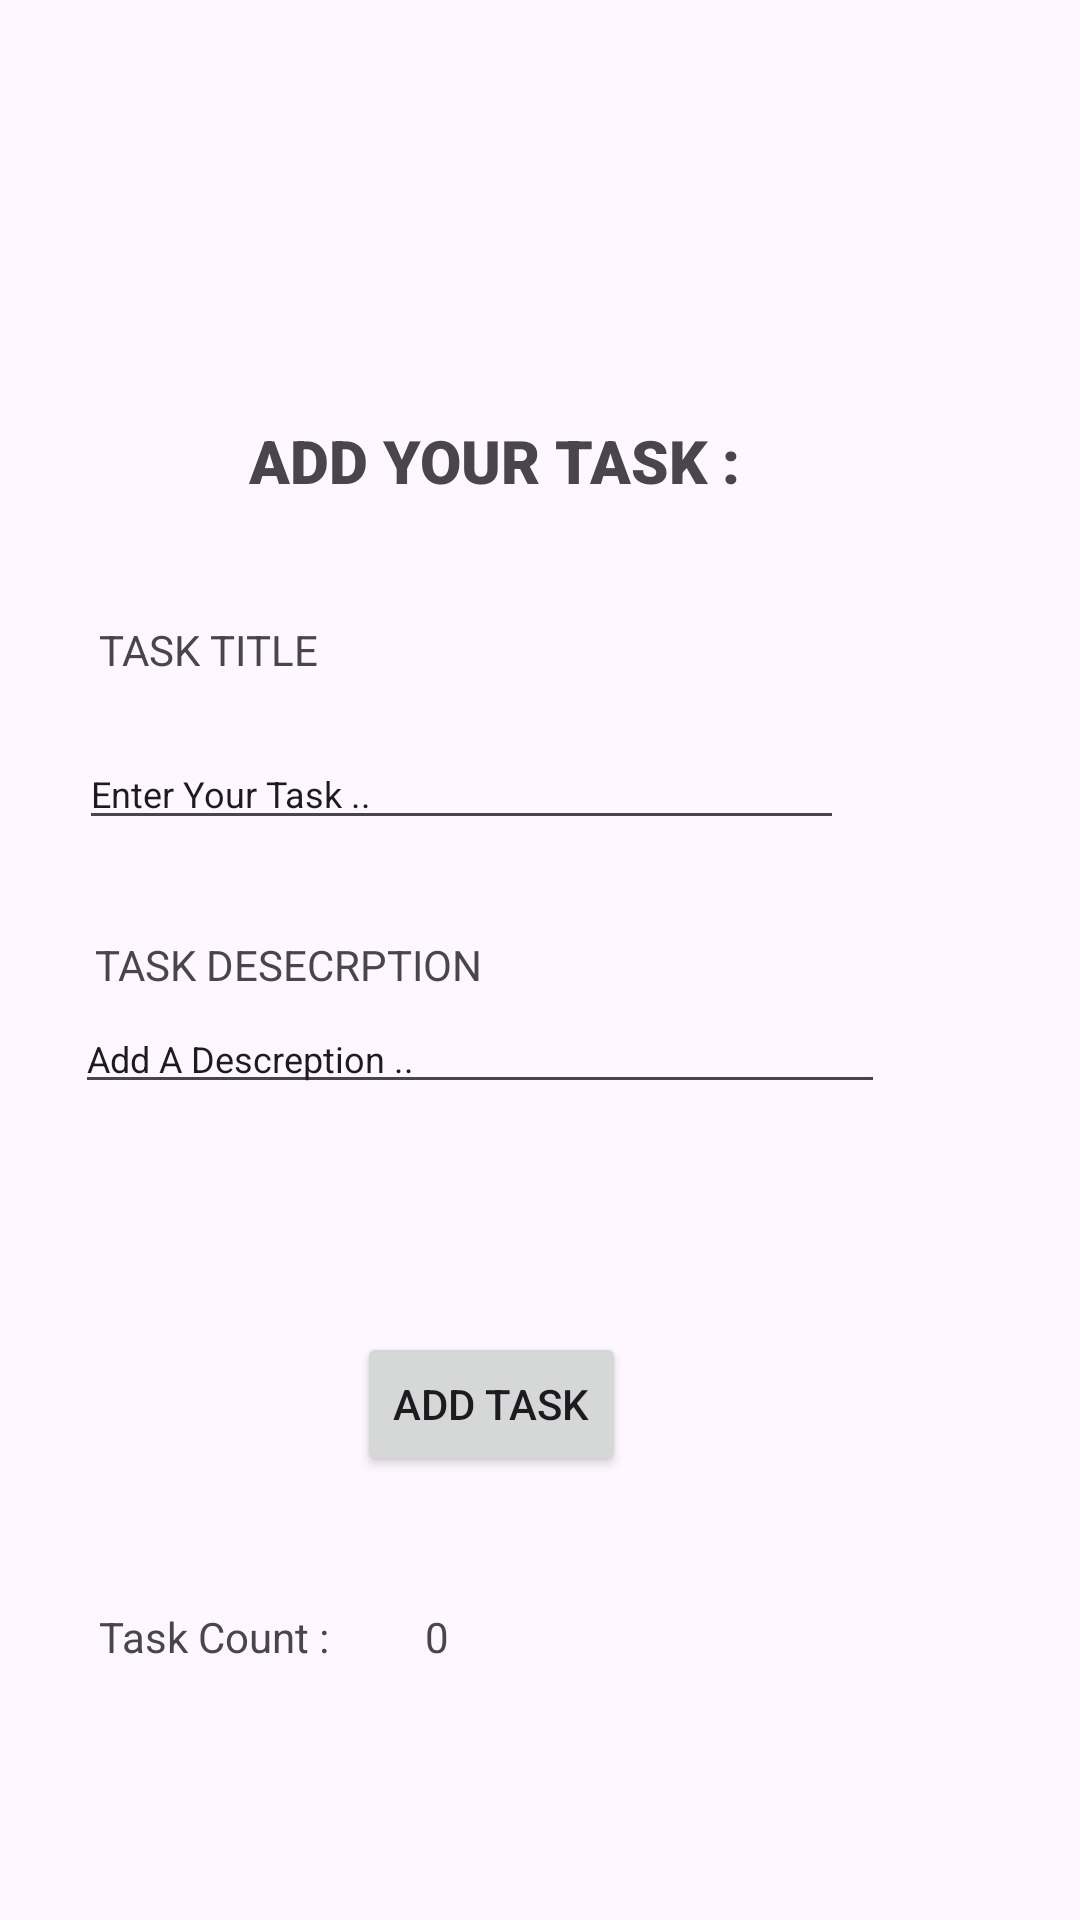

Here is an Android app screen rendered from its layout file. Give the layout XML and the strings, colors and styles it references.
<!-- AndroidManifest.xml: application theme Theme.TaskMaster -->
<!-- res/layout/activity_main2.xml -->
<?xml version="1.0" encoding="utf-8"?>
<androidx.constraintlayout.widget.ConstraintLayout xmlns:android="http://schemas.android.com/apk/res/android"
    xmlns:app="http://schemas.android.com/apk/res-auto"
    xmlns:tools="http://schemas.android.com/tools"
    android:layout_width="match_parent"
    android:layout_height="match_parent"
    tools:context=".MainActivity2">

    <EditText
        android:id="@+id/editTextText2"
        android:layout_width="270dp"
        android:layout_height="33dp"
        android:layout_marginTop="4dp"
        android:ems="10"
        android:inputType="text"
        android:text="Add A Descreption .."
        android:textSize="12sp"
        app:layout_constraintEnd_toEndOf="parent"
        app:layout_constraintHorizontal_bias="0.276"
        app:layout_constraintStart_toStartOf="parent"
        app:layout_constraintTop_toBottomOf="@+id/textView3" />

    <TextView
        android:id="@+id/textView3"
        android:layout_width="wrap_content"
        android:layout_height="wrap_content"
        android:layout_marginTop="32dp"
        android:text="TASK DESECRPTION"
        app:layout_constraintEnd_toEndOf="parent"
        app:layout_constraintHorizontal_bias="0.138"
        app:layout_constraintStart_toStartOf="parent"
        app:layout_constraintTop_toBottomOf="@+id/editTextText" />

    <TextView
        android:id="@+id/textView"
        android:layout_width="wrap_content"
        android:layout_height="wrap_content"
        android:layout_marginTop="140dp"
        android:fontFamily="sans-serif-black"
        android:text="ADD YOUR TASK :"
        android:textSize="20sp"
        app:layout_constraintEnd_toEndOf="parent"
        app:layout_constraintHorizontal_bias="0.422"
        app:layout_constraintStart_toStartOf="parent"
        app:layout_constraintTop_toTopOf="parent" />

    <TextView
        android:id="@+id/textView2"
        android:layout_width="wrap_content"
        android:layout_height="wrap_content"
        android:layout_marginTop="40dp"
        android:text="TASK TITLE"
        app:layout_constraintEnd_toEndOf="parent"
        app:layout_constraintHorizontal_bias="0.115"
        app:layout_constraintStart_toStartOf="parent"
        app:layout_constraintTop_toBottomOf="@+id/textView" />

    <EditText
        android:id="@+id/editTextText"
        android:layout_width="255dp"
        android:layout_height="34dp"
        android:layout_marginTop="20dp"
        android:ems="10"
        android:inputType="text"
        android:text="Enter Your Task .."
        android:textColorHint="#FF3E3C3C"
        android:textSize="12sp"
        app:layout_constraintEnd_toEndOf="parent"
        app:layout_constraintHorizontal_bias="0.25"
        app:layout_constraintStart_toStartOf="parent"
        app:layout_constraintTop_toBottomOf="@+id/textView2" />

    <Button
        android:id="@+id/button3"
        android:layout_width="wrap_content"
        android:layout_height="wrap_content"
        android:layout_marginTop="76dp"
        android:text="Add Task"
        app:layout_constraintEnd_toEndOf="parent"
        app:layout_constraintHorizontal_bias="0.44"
        app:layout_constraintStart_toStartOf="parent"
        app:layout_constraintTop_toBottomOf="@+id/editTextText2" />

    <TextView
        android:id="@+id/textView4"
        android:layout_width="wrap_content"
        android:layout_height="wrap_content"
        android:layout_marginTop="44dp"
        android:text="Task Count :"
        app:layout_constraintBottom_toBottomOf="parent"
        app:layout_constraintEnd_toEndOf="parent"
        app:layout_constraintHorizontal_bias="0.116"
        app:layout_constraintStart_toStartOf="parent"
        app:layout_constraintTop_toBottomOf="@+id/button3"
        app:layout_constraintVertical_bias="0.0" />

    <TextView
        android:id="@+id/textView5"
        android:layout_width="wrap_content"
        android:layout_height="wrap_content"
        android:layout_marginStart="32dp"
        android:layout_marginTop="44dp"
        android:text="0"
        app:layout_constraintBottom_toBottomOf="parent"
        app:layout_constraintEnd_toEndOf="parent"
        app:layout_constraintHorizontal_bias="0.0"
        app:layout_constraintStart_toEndOf="@+id/textView4"
        app:layout_constraintTop_toBottomOf="@+id/button3"
        app:layout_constraintVertical_bias="0.0" />
</androidx.constraintlayout.widget.ConstraintLayout>
<!-- resources referenced by this layout -->
<resources>
  <style name="Theme.TaskMaster" parent="Base.Theme.TaskMaster" />
  <style name="Base.Theme.TaskMaster" parent="Theme.Material3.DayNight.NoActionBar">
          
          
      </style>
</resources>
